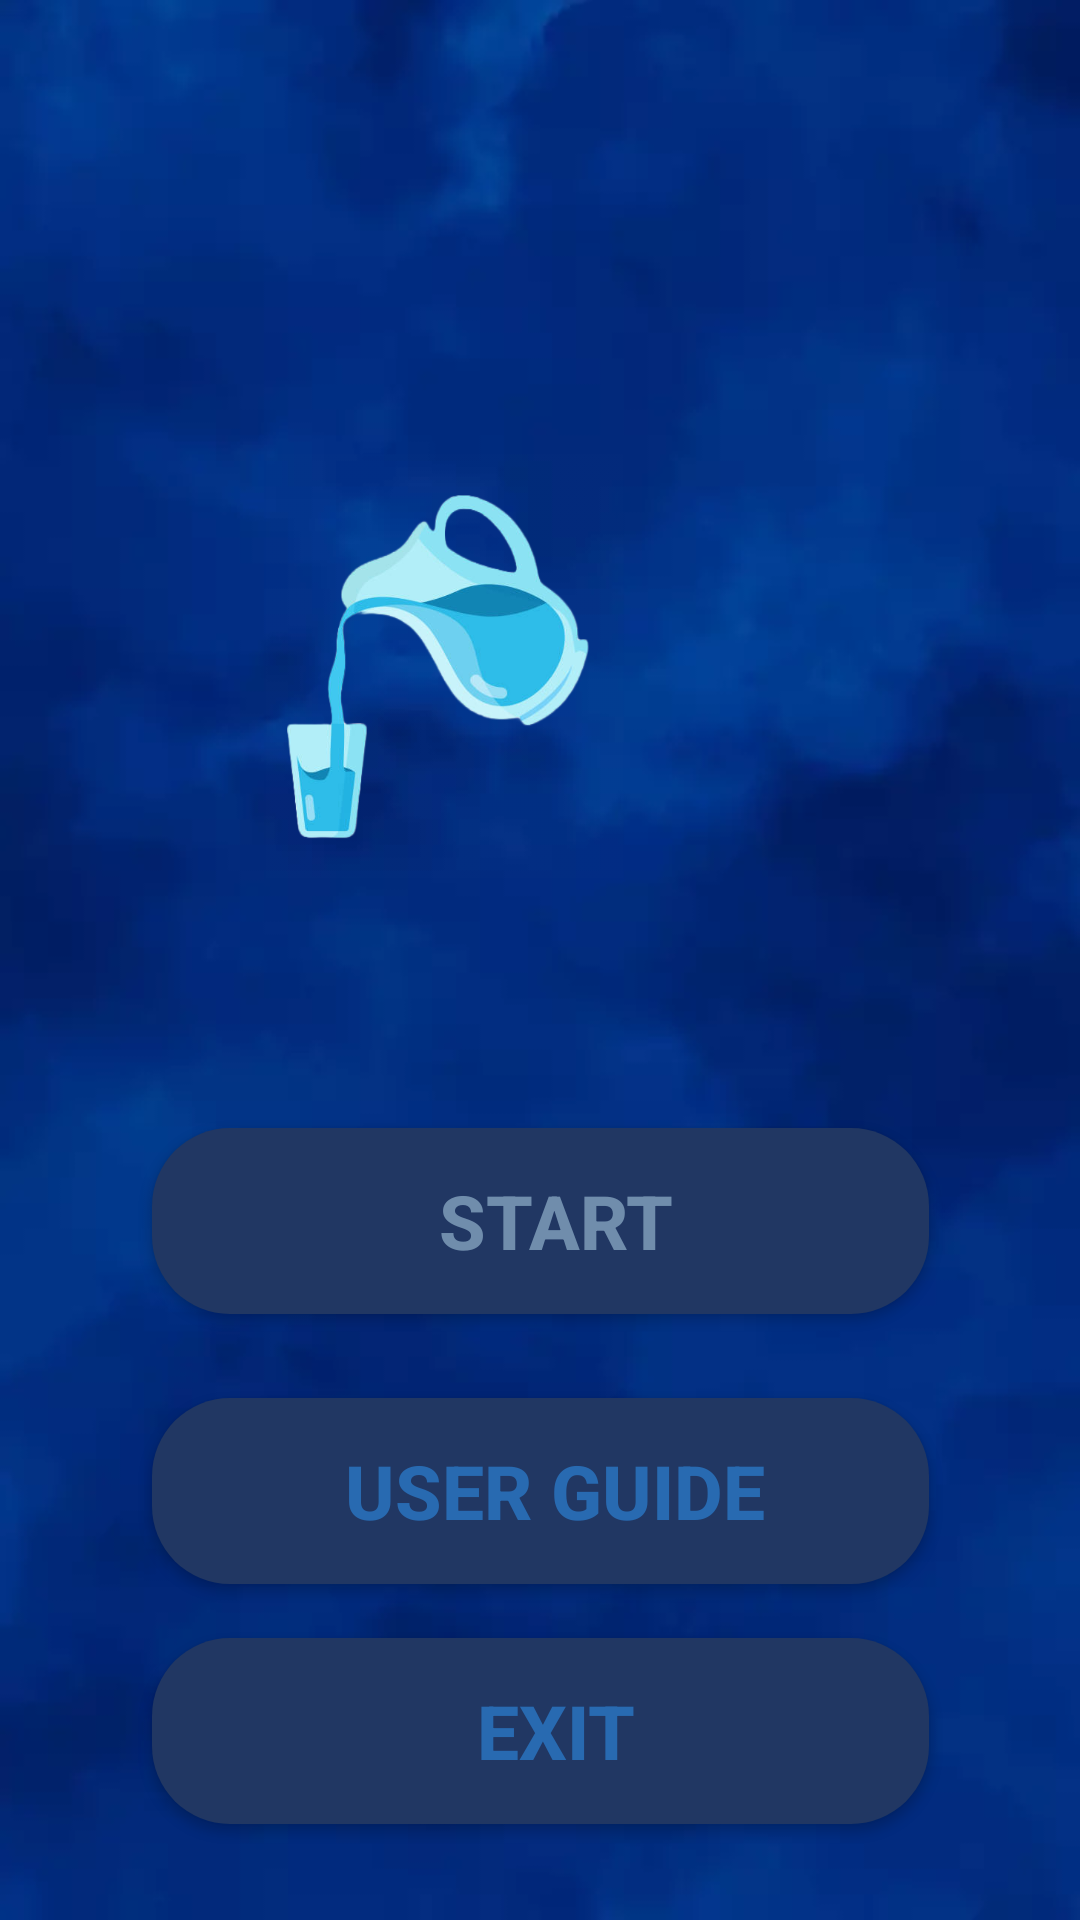

Produce the Android XML layout that renders to this screen, including the resource entries it uses.
<!-- AndroidManifest.xml: application theme Theme.WaterPuzzle -->
<!-- res/layout/activity_main_menu.xml -->
<?xml version="1.0" encoding="utf-8"?>
<androidx.constraintlayout.widget.ConstraintLayout xmlns:android="http://schemas.android.com/apk/res/android"
    xmlns:app="http://schemas.android.com/apk/res-auto"
    xmlns:tools="http://schemas.android.com/tools"
    android:layout_width="match_parent"
    android:layout_height="match_parent"
    android:background="@drawable/watervector"
    tools:context=".MainMenu">

    <ImageView
        android:id="@+id/imageView3"
        android:layout_width="150dp"
        android:layout_height="150dp"
        android:layout_marginStart="142dp"
        android:layout_marginTop="167dp"
        android:layout_marginEnd="142dp"
        android:layout_marginBottom="81dp"
        app:layout_constraintBottom_toTopOf="@+id/start"
        app:layout_constraintEnd_toEndOf="parent"
        app:layout_constraintHorizontal_bias="1.0"
        app:layout_constraintStart_toStartOf="parent"
        app:layout_constraintTop_toTopOf="parent"
        app:layout_constraintVertical_bias="1.0"
        app:srcCompat="@drawable/waterflowt" />

    <androidx.appcompat.widget.AppCompatButton
        android:id="@+id/start"
        style="@style/start"
        android:layout_width="259dp"
        android:layout_height="62dp"
        android:layout_gravity="center_horizontal"
        android:layout_marginTop="376dp"
        android:text="Start"
        android:textColor="#708DAC"
        android:textSize="25dp"
        app:layout_constraintEnd_toEndOf="parent"
        app:layout_constraintStart_toStartOf="parent"
        app:layout_constraintTop_toTopOf="parent"></androidx.appcompat.widget.AppCompatButton>

    <androidx.appcompat.widget.AppCompatButton
        android:id="@+id/exit"
        style="@style/start"
        android:layout_width="259dp"
        android:layout_height="62dp"
        android:layout_gravity="center_horizontal"
        android:onClick="exit"
        android:text="Exit"
        android:textColor="#286AB1"
        android:textSize="25dp"

        app:layout_constraintBottom_toBottomOf="parent"
        app:layout_constraintEnd_toEndOf="parent"
        app:layout_constraintStart_toStartOf="parent"
        app:layout_constraintTop_toBottomOf="@+id/info"
        app:layout_constraintVertical_bias="0.36"></androidx.appcompat.widget.AppCompatButton>

    <androidx.appcompat.widget.AppCompatButton
        android:id="@+id/info"
        style="@style/start"
        android:layout_width="259dp"
        android:layout_height="62dp"
        android:layout_gravity="center_horizontal"
        android:layout_marginTop="28dp"
        android:onClick="Usermanual"
        android:text="User Guide"
        android:textColor="#286AB1"
        android:textSize="25dp"
        app:layout_constraintEnd_toEndOf="parent"
        app:layout_constraintStart_toStartOf="parent"
        app:layout_constraintTop_toBottomOf="@+id/start"></androidx.appcompat.widget.AppCompatButton>


</androidx.constraintlayout.widget.ConstraintLayout>
<!-- resources referenced by this layout -->
<resources>
  <!-- drawable waterflowt: png bitmap (drawable-v24, 101710 bytes) -->
  <!-- drawable watervector: png bitmap (drawable-v24, 101825 bytes) -->
  <style name="start" parent="viewParent">
          <item name="android:background">@drawable/button_background_blue</item>
  
          <item name="android:textStyle">bold</item>
      </style>
  <style name="Theme.WaterPuzzle" parent="Theme.MaterialComponents.DayNight.DarkActionBar">
          
          <item name="colorPrimary">@color/purple_500</item>
          <item name="colorPrimaryVariant">@color/purple_700</item>
          <item name="colorOnPrimary">@color/white</item>
          
          <item name="colorSecondary">@color/teal_200</item>
          <item name="colorSecondaryVariant">@color/teal_700</item>
          <item name="colorOnSecondary">@color/black</item>
          
          <item name="android:statusBarColor">?attr/colorPrimaryVariant</item>
          
      </style>
  <style name="viewParent">
          <item name="android:layout_width">wrap_content</item>
          <item name="android:layout_height">wrap_content</item>
      </style>
  <!-- drawable button_background_blue (drawable-v24) -->
  <?xml version="1.0" encoding="utf-8"?>
  <shape xmlns:android="http://schemas.android.com/apk/res/android" android:shape="rectangle" >
      <corners
          android:radius="26dp" />
  
      <solid
          android:color="#213763"/>
  
      <padding
          android:left="10dp"
          android:top="0dp"
          android:right="0dp"
          android:bottom="0dp" />
      <size
          android:width="182dp"
          android:height="40dp" />
  </shape>
  <color name="purple_500">#FF6200EE</color>
  <color name="purple_700">#FF3700B3</color>
  <color name="white">#FFFFFFFF</color>
  <color name="teal_200">#FF03DAC5</color>
  <color name="teal_700">#FF018786</color>
  <color name="black">#FF000000</color>
</resources>
